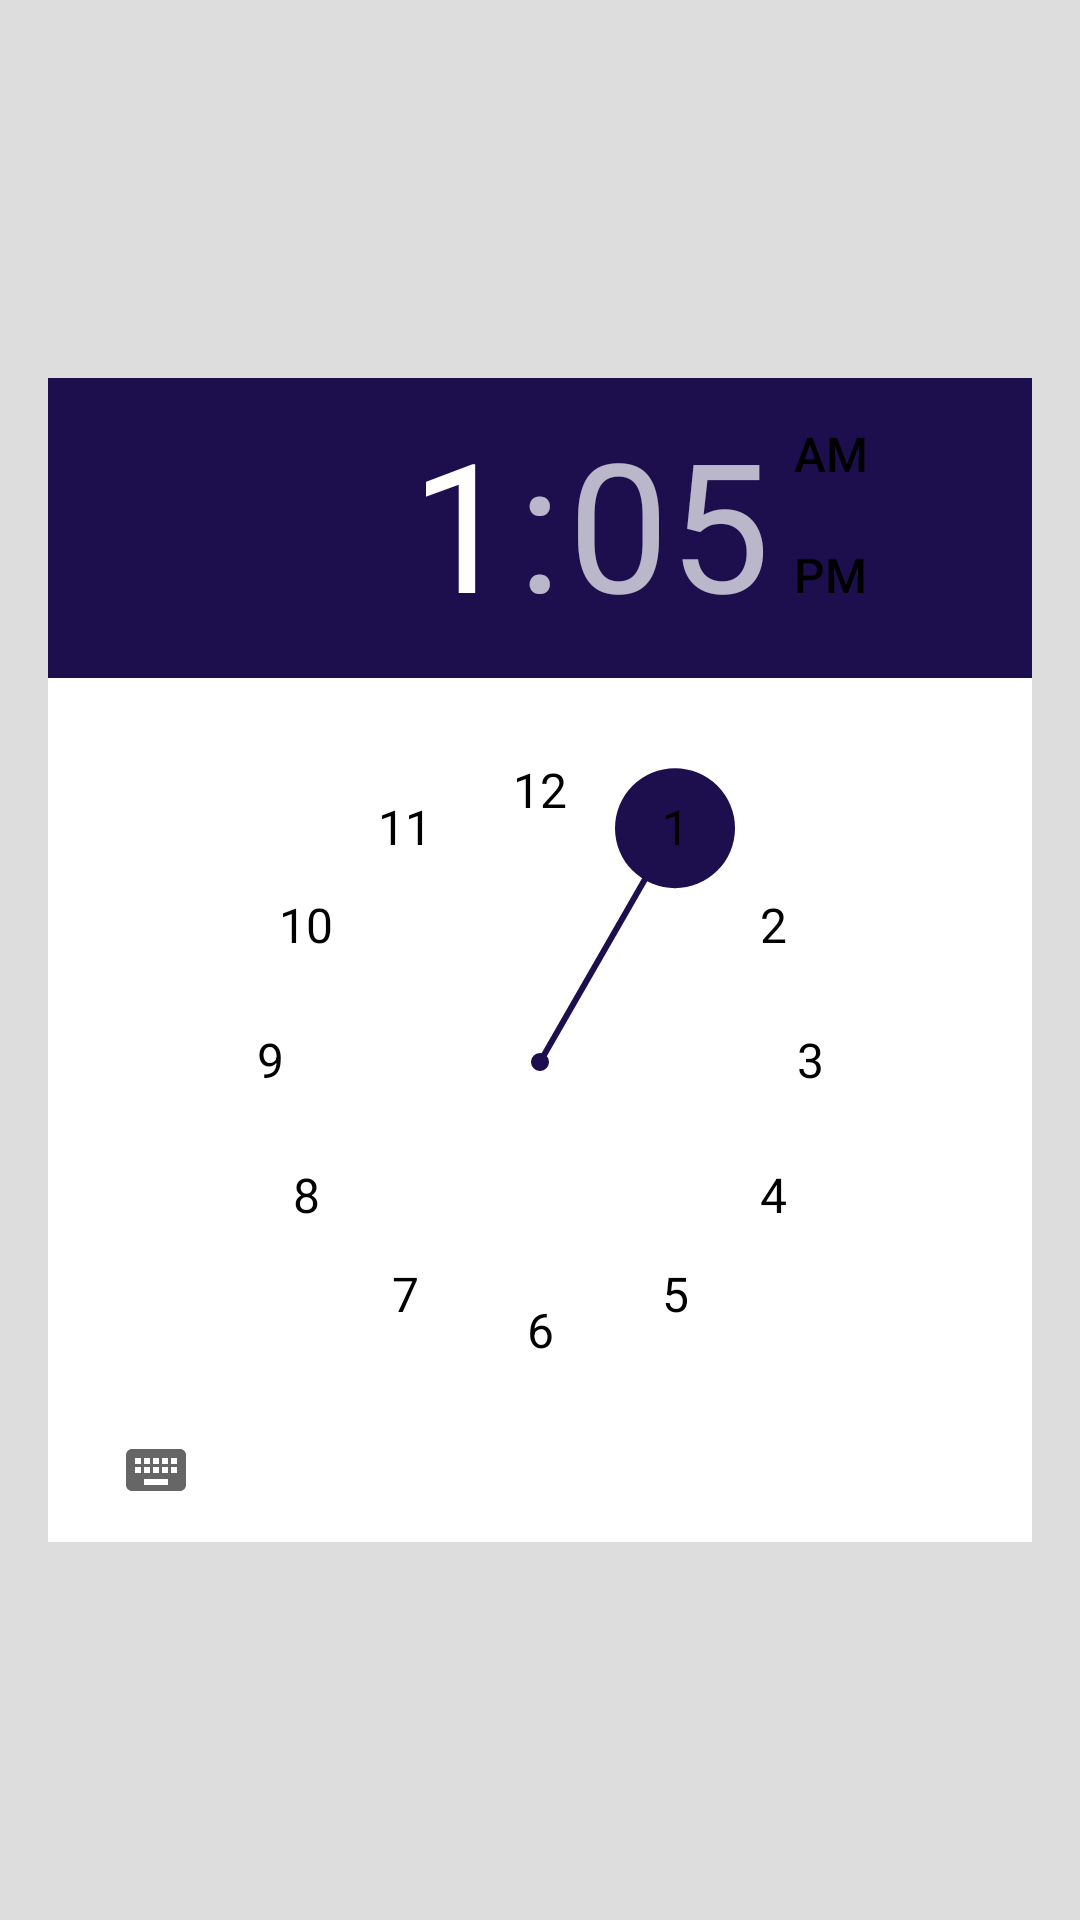

This screen was rendered from an Android layout file. Write that file and the resources it references.
<!-- AndroidManifest.xml: application theme Base.Theme.AgendaPet -->
<!-- res/layout/fragment_hora_picker.xml -->
<?xml version="1.0" encoding="utf-8"?>
<androidx.constraintlayout.widget.ConstraintLayout
    xmlns:android="http://schemas.android.com/apk/res/android"
    xmlns:app="http://schemas.android.com/apk/res-auto"
    xmlns:tools="http://schemas.android.com/tools"
    android:layout_width="match_parent"
    android:layout_height="wrap_content"
    android:background="@color/cinza_claro"
    android:padding="16dp"
    tools:context=".presentation.ListCliente.HoraPickerFragment">

    <TimePicker
        android:layout_width="match_parent"
        android:layout_height="wrap_content"
        android:background="@color/white"
        android:calendarViewShown="true"
        android:headerBackground="@color/blueAgendaPet"
        android:numbersInnerTextColor="@color/white"
        android:numbersSelectorColor="@color/blueAgendaPet"
        android:timePickerMode="clock"
        app:layout_constraintBottom_toBottomOf="parent"
        app:layout_constraintEnd_toEndOf="parent"
        app:layout_constraintStart_toStartOf="parent"
        app:layout_constraintTop_toTopOf="parent" />

</androidx.constraintlayout.widget.ConstraintLayout>
<!-- resources referenced by this layout -->
<resources>
  <color name="blueAgendaPet">#1D0F4E</color>
  <color name="cinza_claro">#DEDDDD</color>
  <color name="white">#FFFFFFFF</color>
  <style name="Base.Theme.AgendaPet" parent="Theme.MaterialComponents.DayNight.DarkActionBar">
          
          <item name="android:statusBarColor">@color/blueAgendaPet</item>
          
          <item name="colorPrimary">@color/blueAgendaPet</item>
          <item name="colorOnPrimary">#FFFFFF</item>
          <item name="colorSecondary">#000000</item>
          <item name="colorOnSecondary">#FFFFFF</item>
  
          <item name="android:datePickerStyle">@style/DataPickerFragment</item>
          <item name="android:timePickerStyle">@style/HoraPickerFragment</item>
      </style>
  <style name="DataPickerFragment" parent="@style/Theme.AppCompat.Light.DarkActionBar">
  
          <item name="android:datePickerMode">calendar</item>
          <item name="android:headerBackground">@color/blueAgendaPet</item>
          <item name="android:calendarTextColor">@color/black</item>
  
      </style>
  <style name="HoraPickerFragment" parent="@style/Theme.AppCompat.Light.DarkActionBar">
  
          <item name="android:timePickerMode">clock</item>
          <item name="android:headerBackground">@color/blueAgendaPet</item>
          <item name="android:numbersSelectorColor">@color/blueAgendaPet</item>
          <item name="android:numbersInnerTextColor">@color/white</item>
          <item name="android:numbersTextColor">@color/black</item>
  
      </style>
  <color name="black">#FF000000</color>
</resources>
